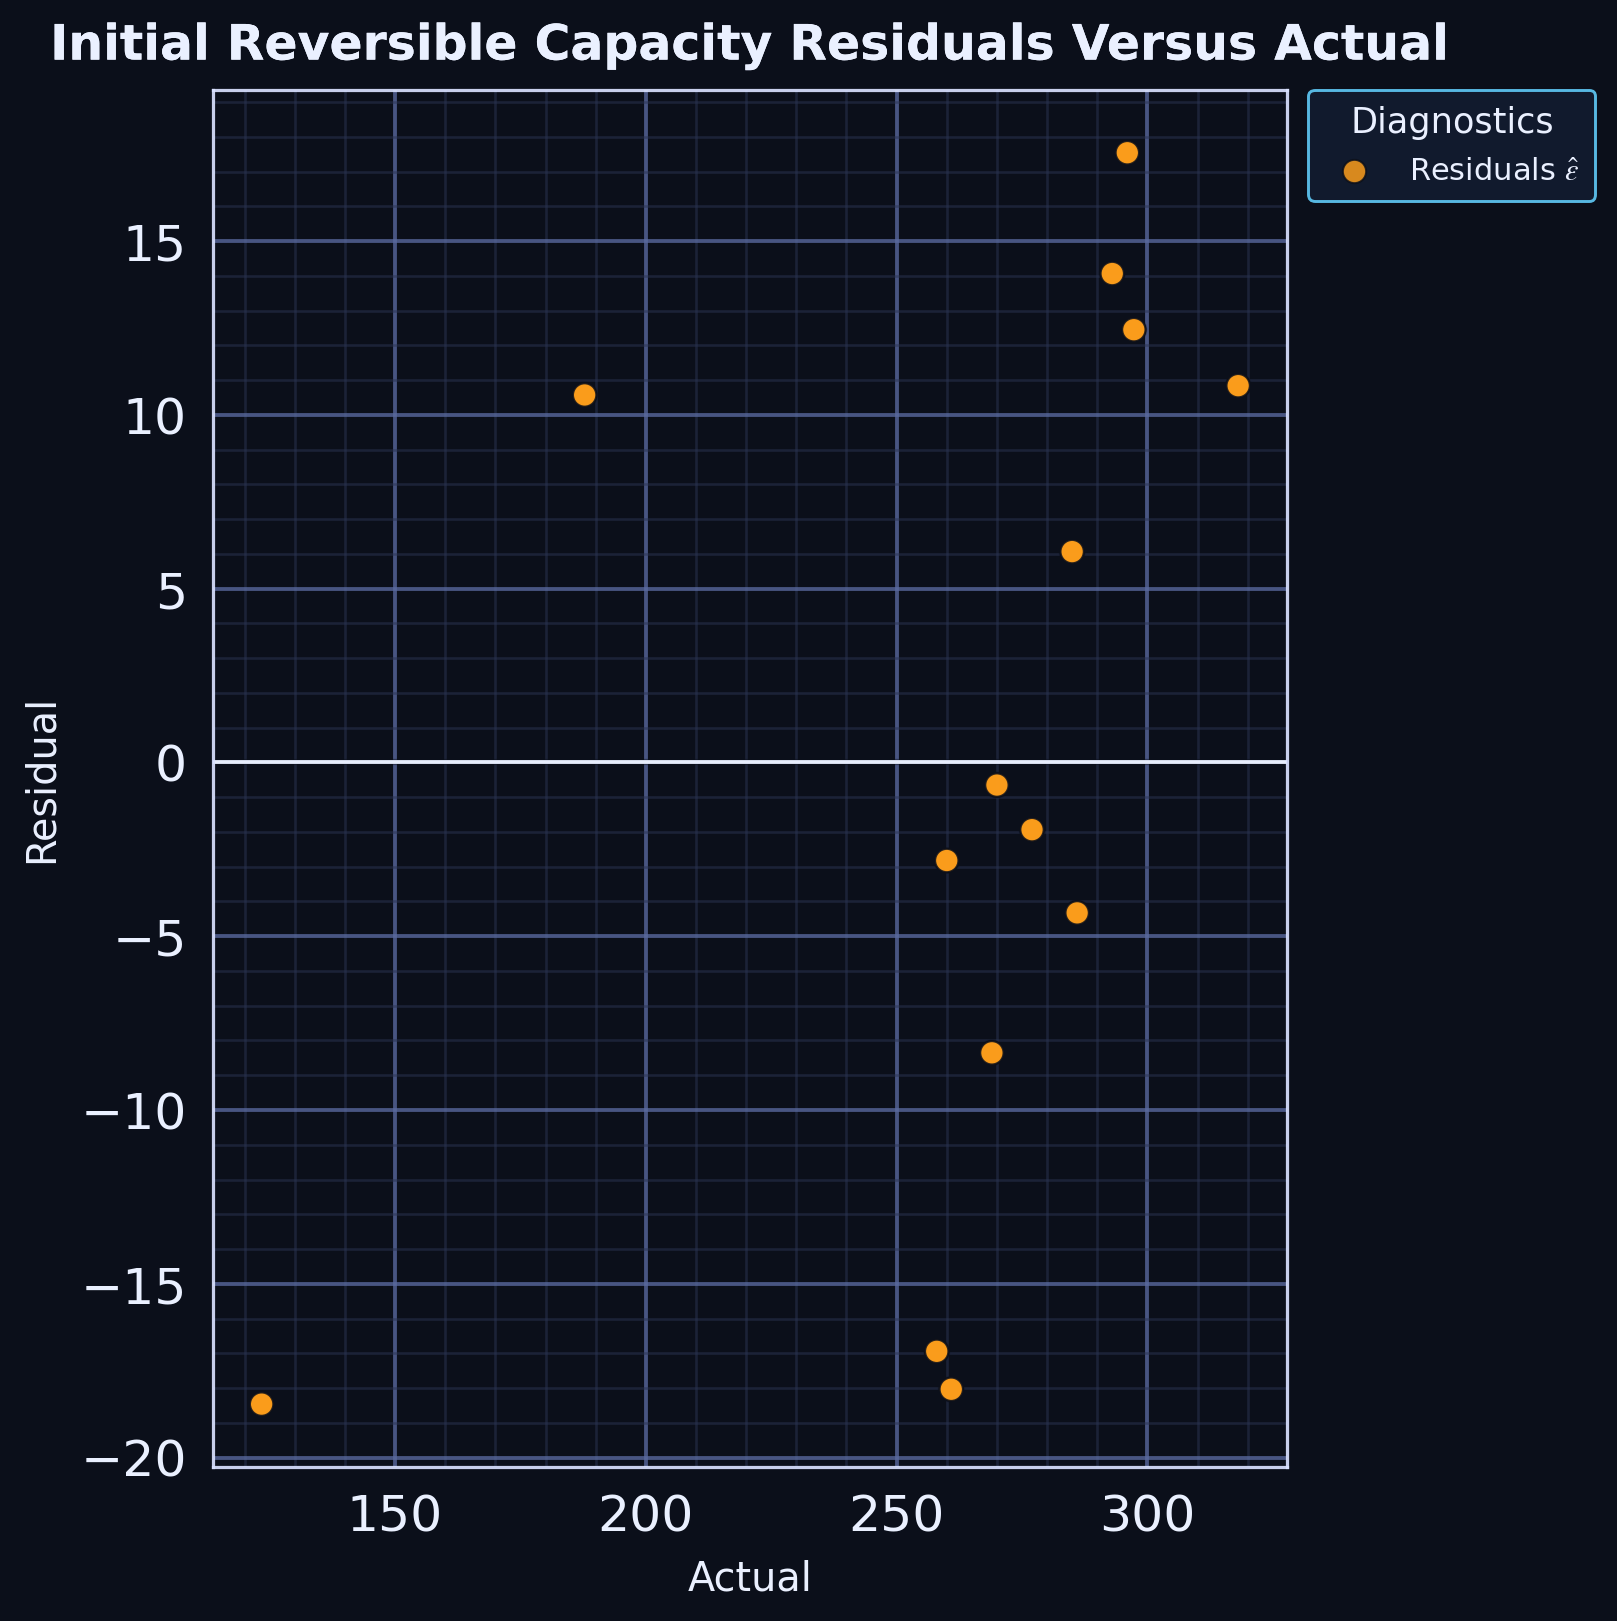

The table this chart was drawn from, first rows:
series, actual, residual
point, 285.0, 6.066
point, 270.0, -0.6517
point, 260.0, -2.822
point, 277.0, -1.934
point, 286.0, -4.329
point, 296.0, 17.54
point, 269.0, -8.355
point, 293.0, 14.07
point, 187.8, 10.57
point, 123.4, -18.46
point, 297.3, 12.45
point, 258.0, -16.94
point, 260.9, -18.03
point, 318.1, 10.84
